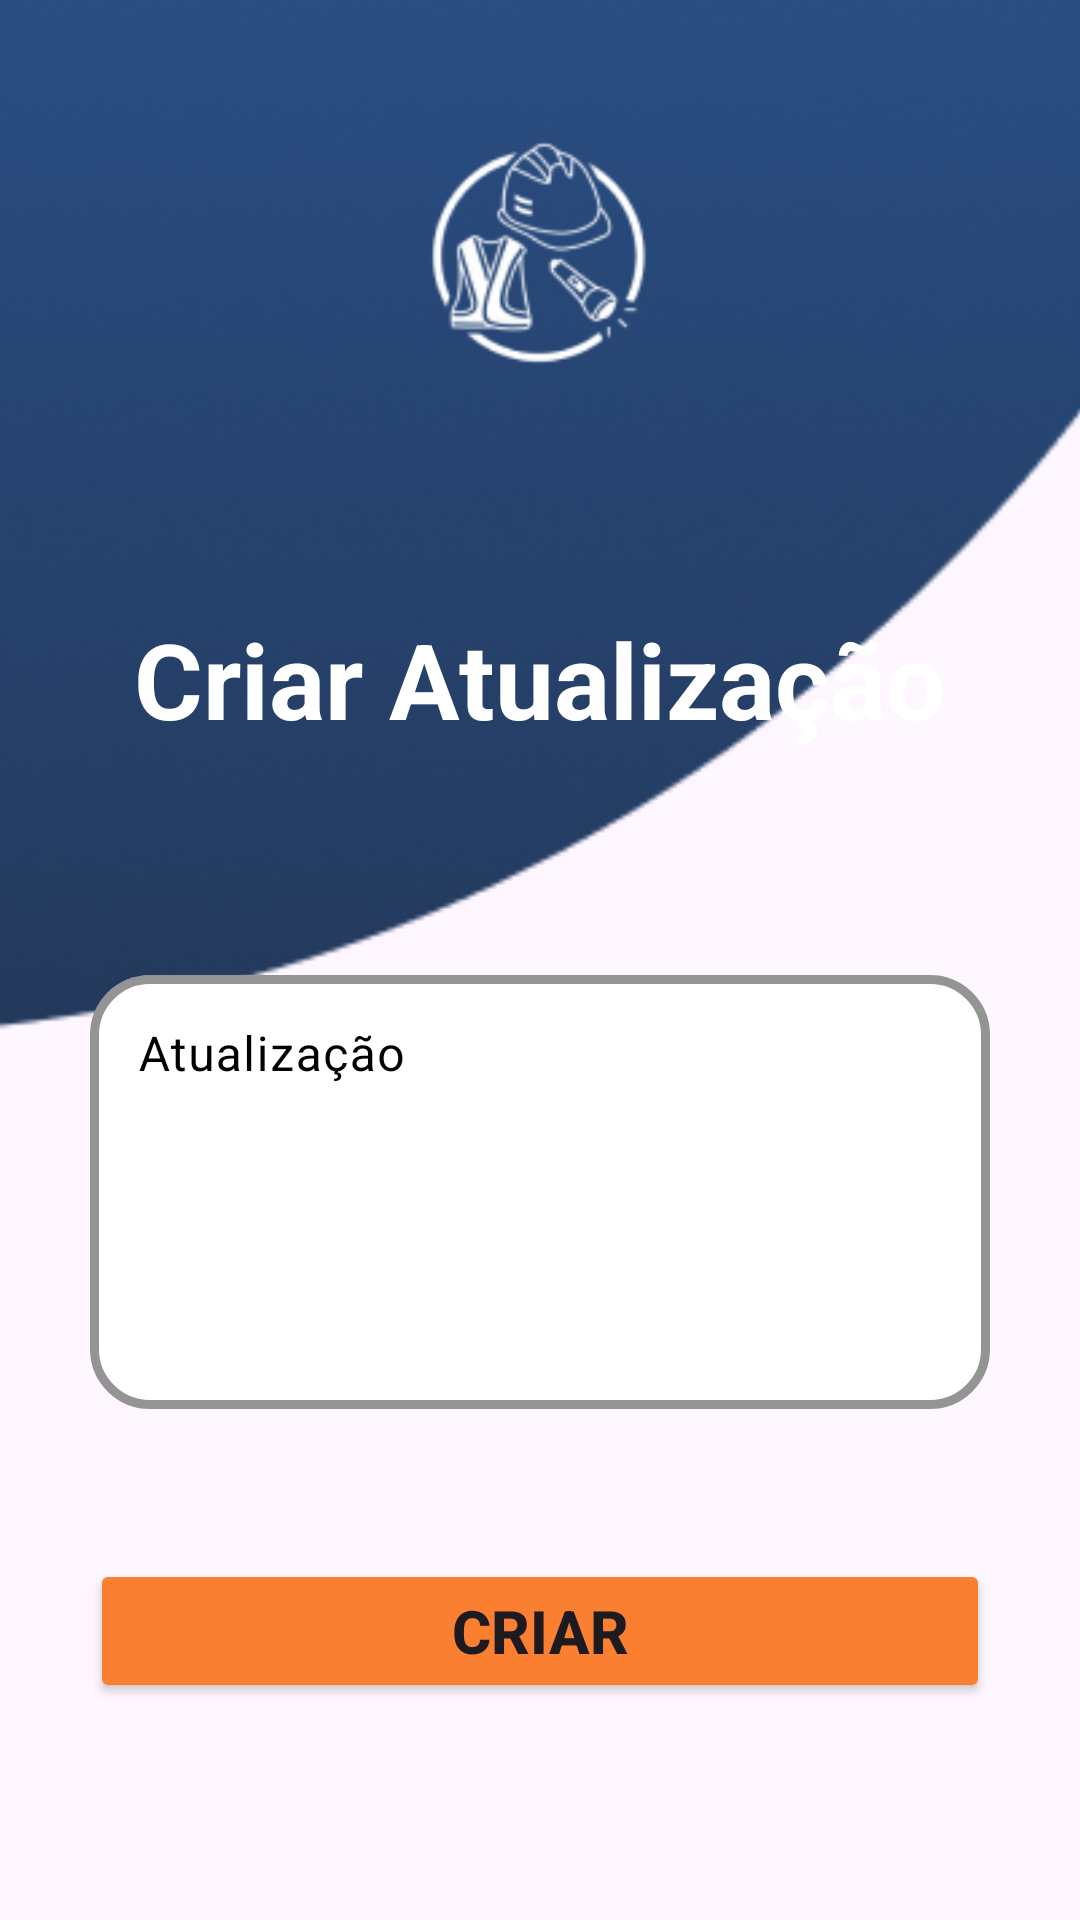

The Android layout XML behind this screen, and the referenced resources:
<!-- AndroidManifest.xml: application theme Theme.SafeGuardPRO -->
<!-- res/layout/fragment_criar_atualizacao.xml -->
<?xml version="1.0" encoding="utf-8"?>
<androidx.constraintlayout.widget.ConstraintLayout xmlns:android="http://schemas.android.com/apk/res/android"
    xmlns:app="http://schemas.android.com/apk/res-auto"
    xmlns:tools="http://schemas.android.com/tools"
    android:layout_width="match_parent"
    android:layout_height="match_parent"
    tools:context=".view.MainActivity"
    >

    <ImageView
        android:id="@+id/imageView1"
        android:layout_width="550dp"
        android:layout_height="530dp"
        android:layout_marginBottom="480dp"
        android:layout_marginStart="55dp"
        app:layout_constraintBottom_toBottomOf="parent"
        app:layout_constraintEnd_toEndOf="parent"
        app:layout_constraintStart_toStartOf="parent"
        app:layout_constraintTop_toTopOf="parent"
        app:srcCompat="@drawable/rectangle_27" />

    <ImageView
        android:id="@+id/imageView2"
        android:layout_width="450dp"
        android:layout_height="490dp"
        android:layout_marginBottom="480dp"
        android:layout_marginStart="25dp"
        app:layout_constraintBottom_toBottomOf="parent"
        app:layout_constraintEnd_toEndOf="parent"
        app:layout_constraintStart_toStartOf="parent"
        app:layout_constraintTop_toBottomOf="parent"
        app:srcCompat="@drawable/rectangle_26" />
    <ImageView
        android:id="@+id/imageView3"
        android:layout_width="95dp"
        android:layout_height="133dp"
        app:layout_constraintEnd_toEndOf="parent"
        app:layout_constraintStart_toStartOf="parent"
        app:layout_constraintTop_toTopOf="parent"
        app:srcCompat="@drawable/logo"
        android:layout_marginVertical="20dp"/>

    <TextView
        android:id="@+id/tvCriarAtu"
        android:layout_width="wrap_content"
        android:layout_height="wrap_content"
        android:layout_marginTop="50dp"
        android:text="Criar Atualização"
        android:textColor="@color/white"
        android:textSize="35sp"
        android:textStyle="bold"
        app:layout_constraintEnd_toEndOf="parent"
        app:layout_constraintStart_toStartOf="parent"
        app:layout_constraintTop_toBottomOf="@+id/imageView3" />

    <com.google.android.material.textfield.TextInputLayout
        android:id="@+id/edtAtualizacao"
        android:layout_width="match_parent"
        android:layout_height="150dp"
        android:paddingHorizontal="30dp"
        app:boxCornerRadiusBottomEnd="20dp"
        app:boxCornerRadiusBottomStart="20dp"
        app:boxCornerRadiusTopStart="20dp"
        app:boxCornerRadiusTopEnd="20dp"
        android:layout_marginTop="70dp"
        android:hint="Atualização"
        android:textColorHint="@color/black"
        app:boxBackgroundColor="@color/white"
        app:boxStrokeColor="@color/black"
        app:boxStrokeWidth="3dp"
        app:layout_constraintTop_toBottomOf="@+id/tvCriarAtu">

        <com.google.android.material.textfield.TextInputEditText
            android:layout_width="match_parent"
            android:layout_height="match_parent"
            android:gravity="top"/>
    </com.google.android.material.textfield.TextInputLayout>

    <Button
        android:layout_width="match_parent"
        android:layout_height="wrap_content"
        android:padding="10dp"
        app:layout_constraintTop_toBottomOf="@+id/edtAtualizacao"
        android:text="CRIAR"
        android:textStyle="bold"
        android:textSize="20sp"
        android:layout_marginTop="50dp"
        android:layout_marginHorizontal="30dp"
        android:backgroundTint="#FB7F31"/>

</androidx.constraintlayout.widget.ConstraintLayout>
<!-- resources referenced by this layout -->
<resources>
  <color name="black">#FF000000</color>
  <color name="white">#FFFFFFFF</color>
  <!-- drawable logo: png bitmap (drawable, 5657 bytes) -->
  <!-- drawable rectangle_27: png bitmap (drawable, 86464 bytes) -->
  <style name="Theme.SafeGuardPRO" parent="Base.Theme.SafeGuardPRO" />
  <style name="Base.Theme.SafeGuardPRO" parent="Theme.Material3.DayNight.NoActionBar">
          <item name="colorPrimary">@color/darkBlue</item>
          <item name="colorPrimaryVariant">@color/blue</item>
          <item name="colorSecondary">@color/orange</item>
  
          <item name="colorAccent">@color/darkBlue</item>
          <item name="colorPrimaryContainer">@color/darkBlue</item>
  
          <item name="colorOnSurface">@color/white</item>
          <item name="colorOnSurfaceVariant">@color/white</item>
          <item name="colorSecondaryContainer">@color/darkBlue</item>
          <item name="colorOnSecondaryContainer">@color/white</item>
  
      </style>
  <color name="darkBlue">#3F51B5</color>
  <color name="blue">#DC4D62D8</color>
  <color name="orange">#FB7F31</color>
</resources>
